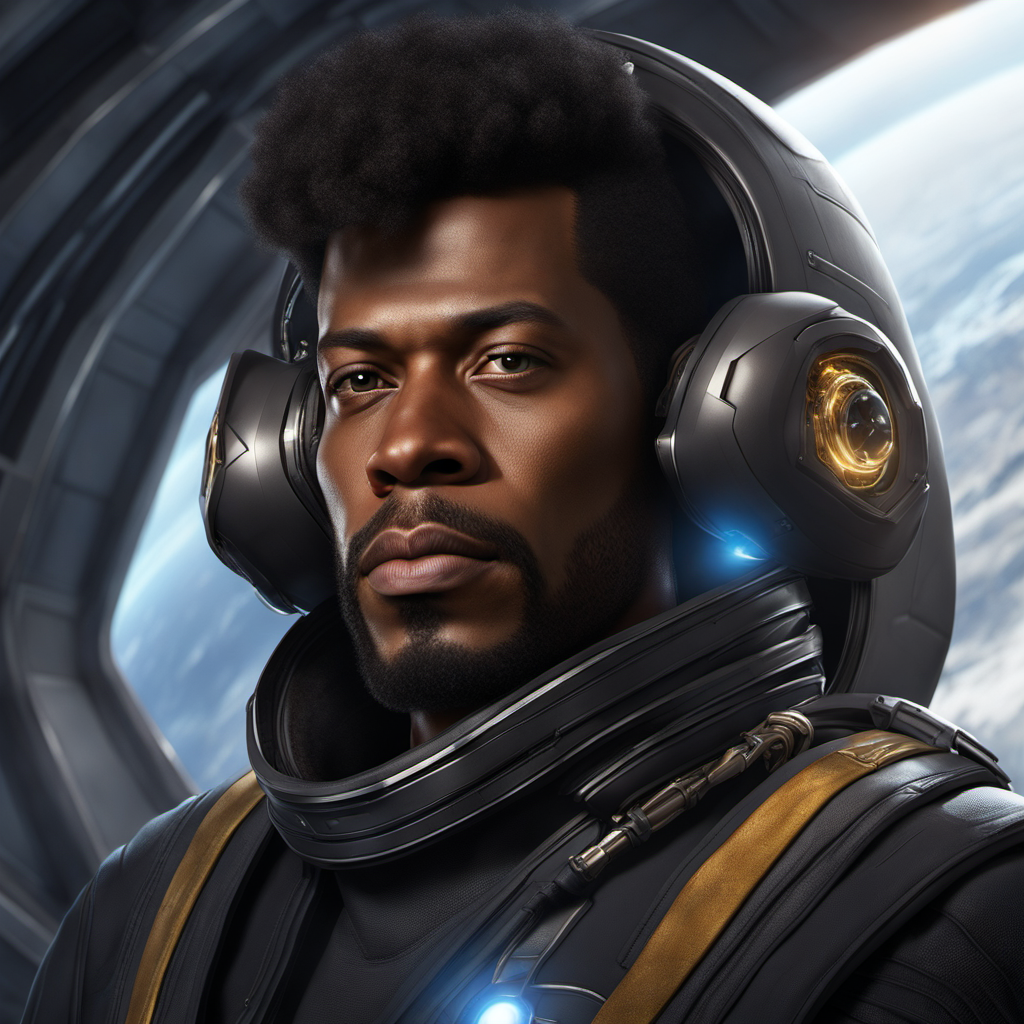
Generation parameters embedded in this image by ComfyUI (PNG 'prompt' text chunk: the API-format workflow graph, JSON):
{"4":{"inputs":{"ckpt_name":"sd_xl_base_1.0.safetensors"},"class_type":"CheckpointLoaderSimple","_meta":{"title":"Load Checkpoint - BASE"}},"5":{"inputs":{"width":1024,"height":1024,"batch_size":1},"class_type":"EmptyLatentImage","_meta":{"title":"Empty Latent Image"}},"6":{"inputs":{"text":"portrait of a handsome black starship captain, starship bridge, stunning, ultra high resolution","clip":["4",1]},"class_type":"CLIPTextEncode","_meta":{"title":"CLIP Text Encode (Prompt)"}},"7":{"inputs":{"text":"text, watermark, hands","clip":["4",1]},"class_type":"CLIPTextEncode","_meta":{"title":"CLIP Text Encode (Prompt)"}},"10":{"inputs":{"add_noise":"enable","noise_seed":909556641618855,"steps":25,"cfg":9.0,"sampler_name":"euler","scheduler":"normal","start_at_step":0,"end_at_step":20,"return_with_leftover_noise":"enable","model":["4",0],"positive":["6",0],"negative":["7",0],"latent_image":["5",0]},"class_type":"KSamplerAdvanced","_meta":{"title":"KSampler (Advanced) - BASE"}},"11":{"inputs":{"add_noise":"disable","noise_seed":0,"steps":25,"cfg":9.0,"sampler_name":"euler","scheduler":"normal","start_at_step":20,"end_at_step":10000,"return_with_leftover_noise":"disable","model":["12",0],"positive":["15",0],"negative":["16",0],"latent_image":["10",0]},"class_type":"KSamplerAdvanced","_meta":{"title":"KSampler (Advanced) - REFINER"}},"12":{"inputs":{"ckpt_name":"sd_xl_refiner_1.0.safetensors"},"class_type":"CheckpointLoaderSimple","_meta":{"title":"Load Checkpoint - REFINER"}},"15":{"inputs":{"text":"portrait of a handsome black starship captain, starship bridge, stunning, ultra high resolution","clip":["12",1]},"class_type":"CLIPTextEncode","_meta":{"title":"CLIP Text Encode (Prompt)"}},"16":{"inputs":{"text":"text, watermark, hands","clip":["12",1]},"class_type":"CLIPTextEncode","_meta":{"title":"CLIP Text Encode (Prompt)"}},"17":{"inputs":{"samples":["11",0],"vae":["12",2]},"class_type":"VAEDecode","_meta":{"title":"VAE Decode"}},"19":{"inputs":{"filename_prefix":"8d05c47d-edff-4c62-9ac1-7833c446d36e","images":["17",0]},"class_type":"SaveImage","_meta":{"title":"Save Image"}}}